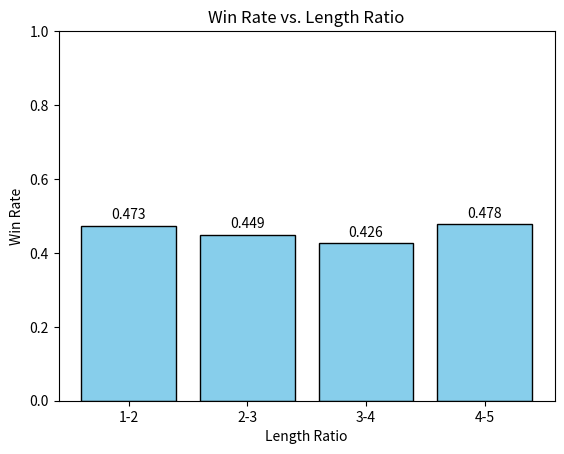

This chart was generated by the following Python code:
import matplotlib.pyplot as plt

# Your data
data = [0.473, 0.449, 0.426, 0.478]
# 0.4584
# 0.4387
# 0.4080
# 0.4810
labels = ["1-2", "2-3", "3-4", "4-5"]

# Create the bar chart
bars = plt.bar(labels, data, color='skyblue', edgecolor='black')

# Add data labels on top of each bar
for i, bar in enumerate(bars):
    height = bar.get_height()
    plt.text(bar.get_x() + bar.get_width()/2, height + 0.01, 
             f"{data[i]:.3f}",  # Format your value as needed
             ha='center', va='bottom')

# Label the axes
plt.xlabel("Length Ratio")
plt.ylabel("Win Rate")

# Optionally, set a title
plt.title("Win Rate vs. Length Ratio")

# You can also set y-axis limits if desired
plt.ylim([0, 1])

plt.savefig("results.jpg", dpi=300, bbox_inches='tight')

# Display the plot
plt.show()
#697 Samples